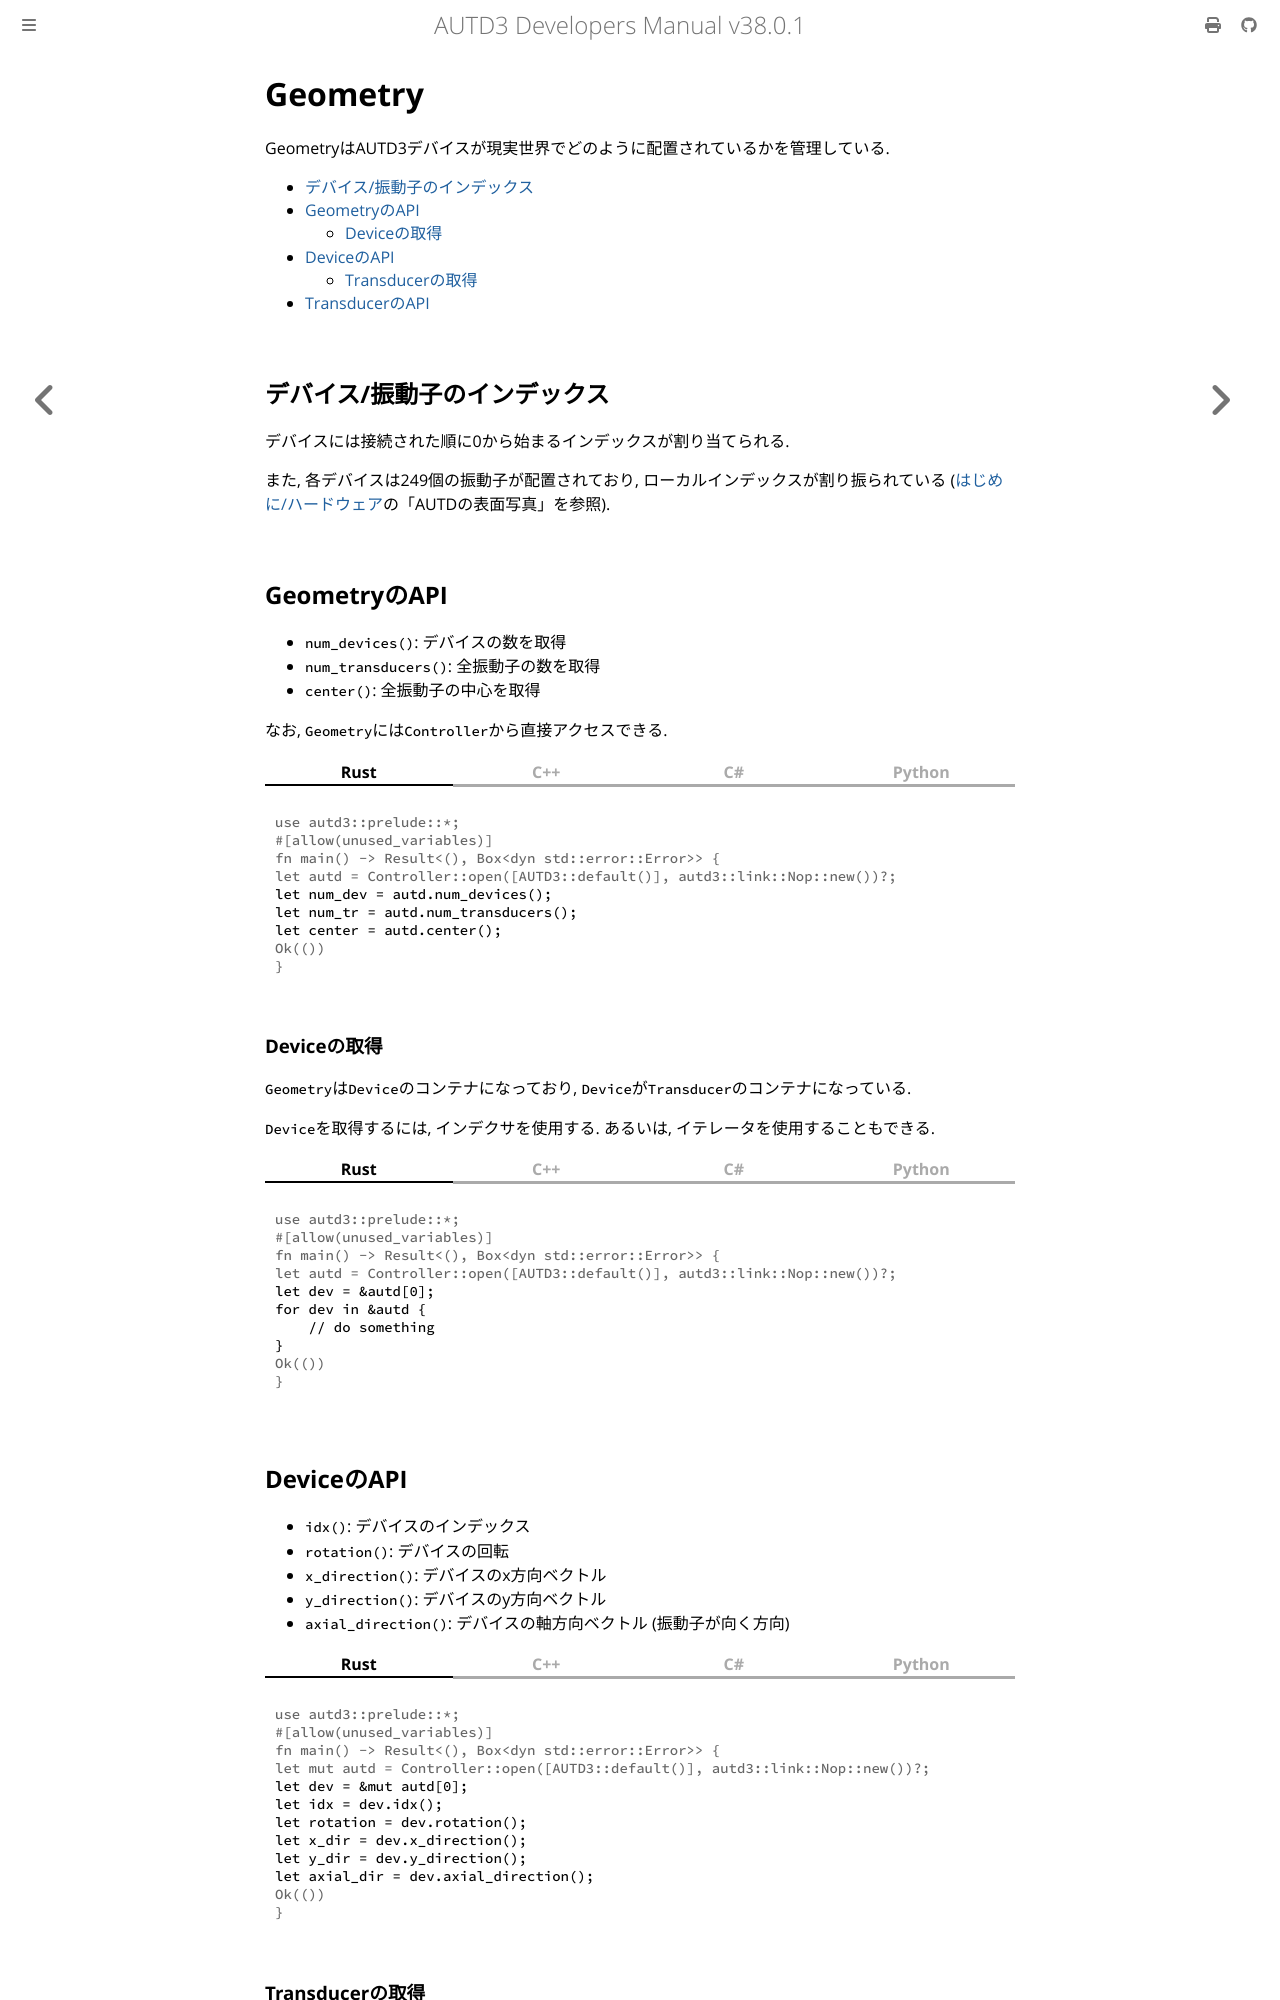

repository: shinolab/autd3-doc · page: jp/Users_Manual/API/geometry.html · generator: mdbook

# Geometry

GeometryはAUTD3デバイスが現実世界でどのように配置されているかを管理している.

[[_TOC_]]

## デバイス/振動子のインデックス

デバイスには接続された順に0から始まるインデックスが割り当てられる.

また, 各デバイスは$249$個の振動子が配置されており, ローカルインデックスが割り振られている ([はじめに/ハードウェア](../getting_started/hardware.md)の「AUTDの表面写真」を参照).

## GeometryのAPI

- `num_devices()`: デバイスの数を取得
- `num_transducers()`: 全振動子の数を取得
- `center()`: 全振動子の中心を取得

なお, `Geometry`には`Controller`から直接アクセスできる.

{{ #tabs }}
{{ #tab name=Rust }}
```rust
{{#include ../../../codes/Users_Manual/geometry_3.rs}}
```
{{ #endtab }}
{{ #tab name=C++ }}
```cpp
{{#include ../../../codes/Users_Manual/geometry_3.cpp}}
```
{{ #endtab }}
{{ #tab name=C# }}
```cs
{{#include ../../../codes/Users_Manual/geometry_3.cs}}
```
{{ #endtab }}
{{ #tab name=Python }}
```python
{{#include ../../../codes/Users_Manual/geometry_3.py}}
```
{{ #endtab }}
{{ #endtabs }}

### Deviceの取得

`Geometry`は`Device`のコンテナになっており, `Device`が`Transducer`のコンテナになっている.

`Device`を取得するには, インデクサを使用する.
あるいは, イテレータを使用することもできる.


{{ #tabs }}
{{ #tab name=Rust }}
```rust
{{#include ../../../codes/Users_Manual/geometry_4.rs}}
```
{{ #endtab }}
{{ #tab name=C++ }}
```cpp
{{#include ../../../codes/Users_Manual/geometry_4.cpp}}
```
{{ #endtab }}
{{ #tab name=C# }}
```cs
{{#include ../../../codes/Users_Manual/geometry_4.cs}}
```
{{ #endtab }}
{{ #tab name=Python }}
```python
{{#include ../../../codes/Users_Manual/geometry_4.py}}
```
{{ #endtab }}
{{ #endtabs }}

## DeviceのAPI

- `idx()`: デバイスのインデックス
- `rotation()`: デバイスの回転
- `x_direction()`: デバイスのx方向ベクトル
- `y_direction()`: デバイスのy方向ベクトル
- `axial_direction()`: デバイスの軸方向ベクトル (振動子が向く方向)


{{ #tabs }}
{{ #tab name=Rust }}
```rust
{{#include ../../../codes/Users_Manual/device_0.rs}}
```
{{ #endtab }}
{{ #tab name=C++ }}
```cpp
{{#include ../../../codes/Users_Manual/device_0.cpp}}
```
{{ #endtab }}
{{ #tab name=C# }}
```cs
{{#include ../../../codes/Users_Manual/device_0.cs}}
```
{{ #endtab }}
{{ #tab name=Python }}
```python
{{#include ../../../codes/Users_Manual/device_0.py}}
```
{{ #endtab }}
{{ #endtabs }}
